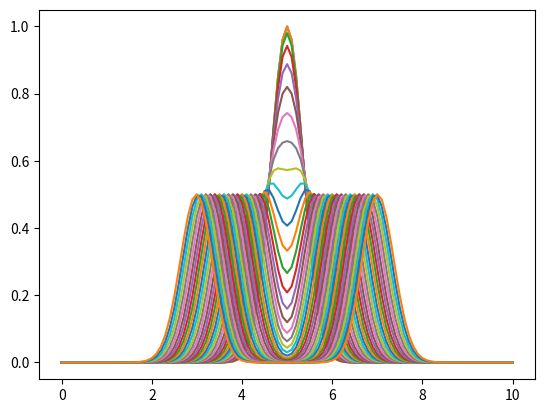

Generate this figure with matplotlib:
import numpy as np
import matplotlib.pyplot as plt

dx = 0.1  # space increment
dt = 0.05  # time increment
tmin = 0.0  # initial time
tmax = 2.0  # simulate until
xmin = -5.0  # left bound
xmax = 5.0  # right bound...assume packet never reaches boundary
c = 1.0  # speed of sound
rsq = (c * dt / dx) ** 2  # appears in finite diff sol

nx = int((xmax - xmin) / dx) + 1  # number of points on x grid
nt = int((tmax - tmin) / dt) + 2  # number of points on t grid
u = np.zeros((nt, nx))  # solution to WE


# set initial pulse shape
def init_fn(x):
    val = np.exp(-(x ** 2) / 0.25)
    if val < .001:
        return 0.0
    else:
        return val


for a in range(10, nx - 10):
    u[0, a] = init_fn(xmin + a * dx)
    u[1, a] = u[0, a]

# simulate dynamics
for t in range(1, nt - 1):
    for a in range(1, nx - 1):
        u[t + 1, a] = 2 * (1 - rsq) * u[t, a] - u[t - 1, a] + rsq * (u[t, a - 1] + u[t, a + 1])

for n in range(nt):
    plt.plot(np.linspace(0, (nx - 1) * dx, nx), u[n])
    plt.pause(0.01)
